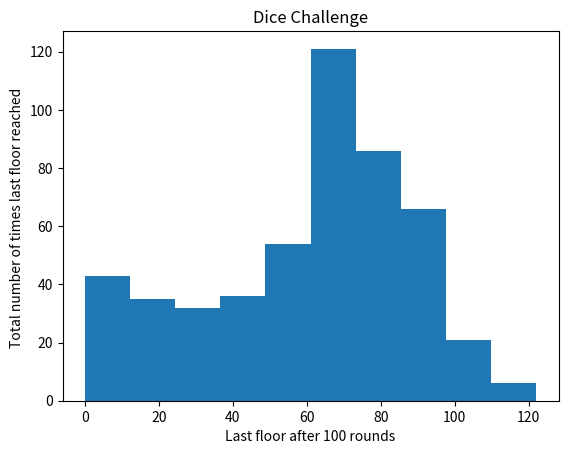

Source code (Python):
# Import numpy, matplotlib
import numpy as np
import matplotlib.pyplot as plt

# Set seed
np.random.seed(123)

# Initialize all_walks (don't change this line)
all_walks = []

# Simulate random walk five times
for i in range(500):
    # Initialize random_walk
    random_walk = [0]

    # Complete the for loop
    for x in range(100):
        # Set step: last element in random_walk
        step = random_walk[-1]

        # Roll the dice
        dice = np.random.randint(1, 7)

        # Determine next step
        if dice <= 2:
            # Replace below: use max to make sure step can't go below 0
            step = max(0, step - 1)
        elif dice <= 5:
            step = step + 1
        else:
            step = step + np.random.randint(1, 7)

        # Implement clumsiness
        if np.random.rand() <= 0.005:
            step = 0

        # append next_step to random_walk
        random_walk.append(step)

    # Append random_walk to all_walks
    all_walks.append(random_walk)

# Convert all_walks to NumPy array: np_aw
np_aw = np.array(all_walks)

# Transpose np_aw: np_aw_t
np_aw_t = np.transpose(np_aw)


plt.clf()


# Select last row from np_aw_t: ends
ends = np_aw_t[-1, :]

# Plot histogram of ends, display plot
plt.hist(ends)

plt.ylabel('Total number of times last floor reached ')
plt.xlabel('Last floor after 100 rounds')
plt.title('Dice Challenge')

plt.show()



